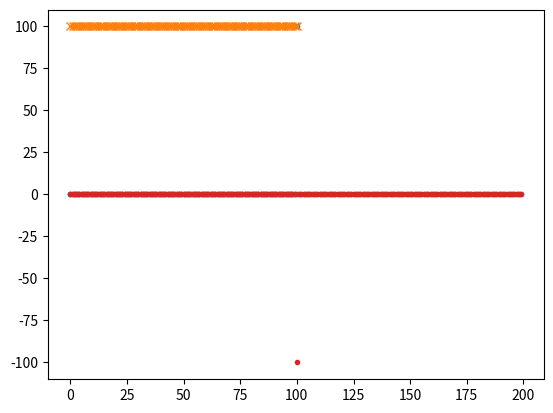

Source code (Python):
# -*- coding: utf-8 -*-
"""
Created on Thu Feb  8 13:31:23 2018

[redacted]
"""
import math
import numpy as np
import matplotlib.pyplot as plt

#function = np.random.uniform(low=1.0, high=1.0, size=100)
#initialize an array of all zeros except "Infinity" (TO DO - COULD MAKE IT INFINITY?) at one point
delta = np.full(200, 0)
delta[100] = 100

#Show this "Delta function"
plt.plot(delta, '.')
plt.show()

#FT this "Delta function"
deltaFT = np.fft.rfft(delta) #TO DO - CHECK NORMALIZATION?? Works out upon IFT but worth knowing

"""
inv = np.fft.irfft(deltaFT)
plt.plot(inv, '.')
plt.show()
"""

#split this FT into real and imag parts
R = np.real(deltaFT)
I = np.imag(deltaFT)

#Get Amp and phase info from FT data
amp = []
phase = []
for i in range (0,len(deltaFT)):
    amp = np.append(amp, (R[i]**2 + I[i]**2)**(1/2))
    phase = np.append(phase, math.atan(I[i]/R[i]))
    
plt.plot(amp, 'x')
plt.plot(phase, '.')
plt.show()

#Now add some systematic phase offset to the data

newPhase = []
phaseMultiplier = 1 #CHANGE ME
for i in range (0,len(deltaFT)): #TO DO generalise this 50
    newPhase = np.append(newPhase, phase[i] + (math.pi)*(phaseMultiplier)) #Add pi/3 to all of em
    #recombine amplitude info and phase info then iFT - solve sim equ for phase and amp recomp
    #Real Part


#Recombine into real and imaginary parts
newR=[]
newI=[] 
newDeltaFT=[]

#SUPER IMPORTATNT NOTE - THIS WORKS NOW BECAUSE I DID SOMETHING STRANGE,
#THIS ALTERNATES THE SIGN OF THE RECONSTRUCTED PHASE AND AMPLITUDE TO PROPERLY
#RECONSTRUCT THE ORIGINAL FT DATA.
for j in range (0,len(phase)): #CURRENTLY WORKING ON - This reconstructs with wrong signs

    newR = np.append(newR, (amp[j]*math.cos(newPhase[j]))*np.sign(R[j]))
    newI = np.append(newI, amp[j]*math.sin(newPhase[j]*(-1)*np.sign(I[j])))
    """
    newR = np.append(newR, (amp[j]))
    newI = np.append(newI, amp[j]*newPhase[j])
        """
for k in range (0,len(phase)):
    newDeltaFT = np.append(newDeltaFT, complex(newR[k] , newI[k]))

#IFT the result and get "Delta function" back
inverse = np.fft.irfft(newDeltaFT)
plt.plot(inverse, '.')
plt.show()


#All this stuff can give you an actual delta function but it's not too happy with fft it
"""

import numpy as np
import matplotlib.pyplot as plt

#Import stuff used for delta function!
import sympy
from sympy import DiracDelta
from sympy.abc import x

# Test - does the integral act as expected?
print(sympy.integrate(DiracDelta(x), (x, 0, 5.0))) #(it sortof does...)

#FT The delta function
np.fft.fft(DiracDelta(x))

"""

